The GitHub repository jeffprosise/ML.NET contains a labelled image folder "Data" with 4 categories: hot dog, not hot dog, pizza, sushi. Examples follow, each with its label.

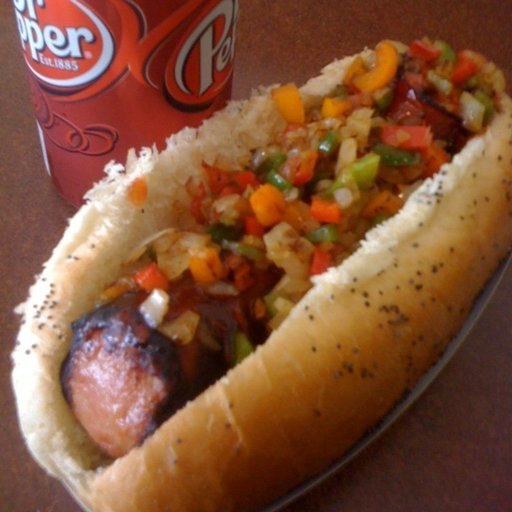
Label: hot dog

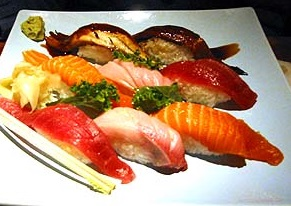
Label: sushi

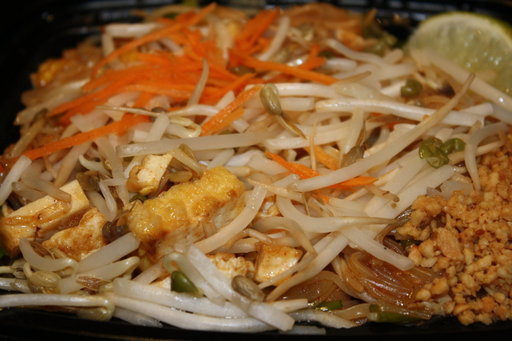
Label: not hot dog

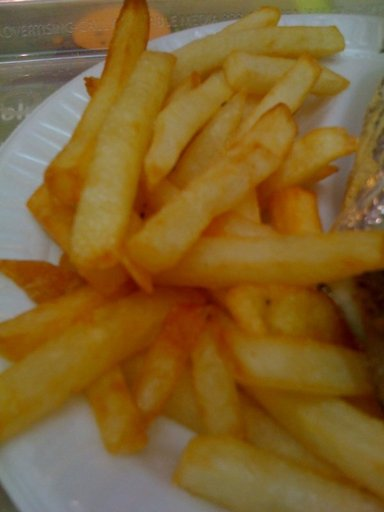
Label: not hot dog

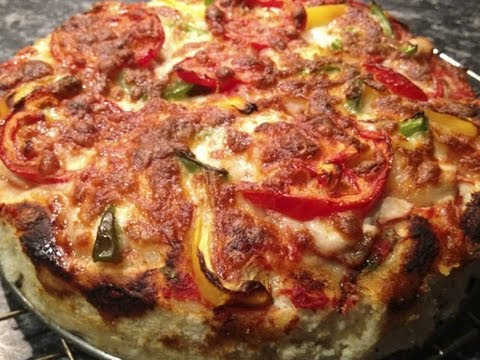
Label: pizza

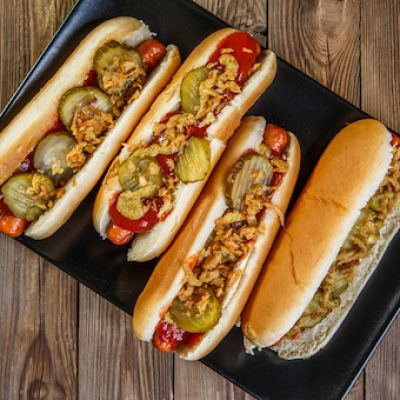
Label: hot dog
